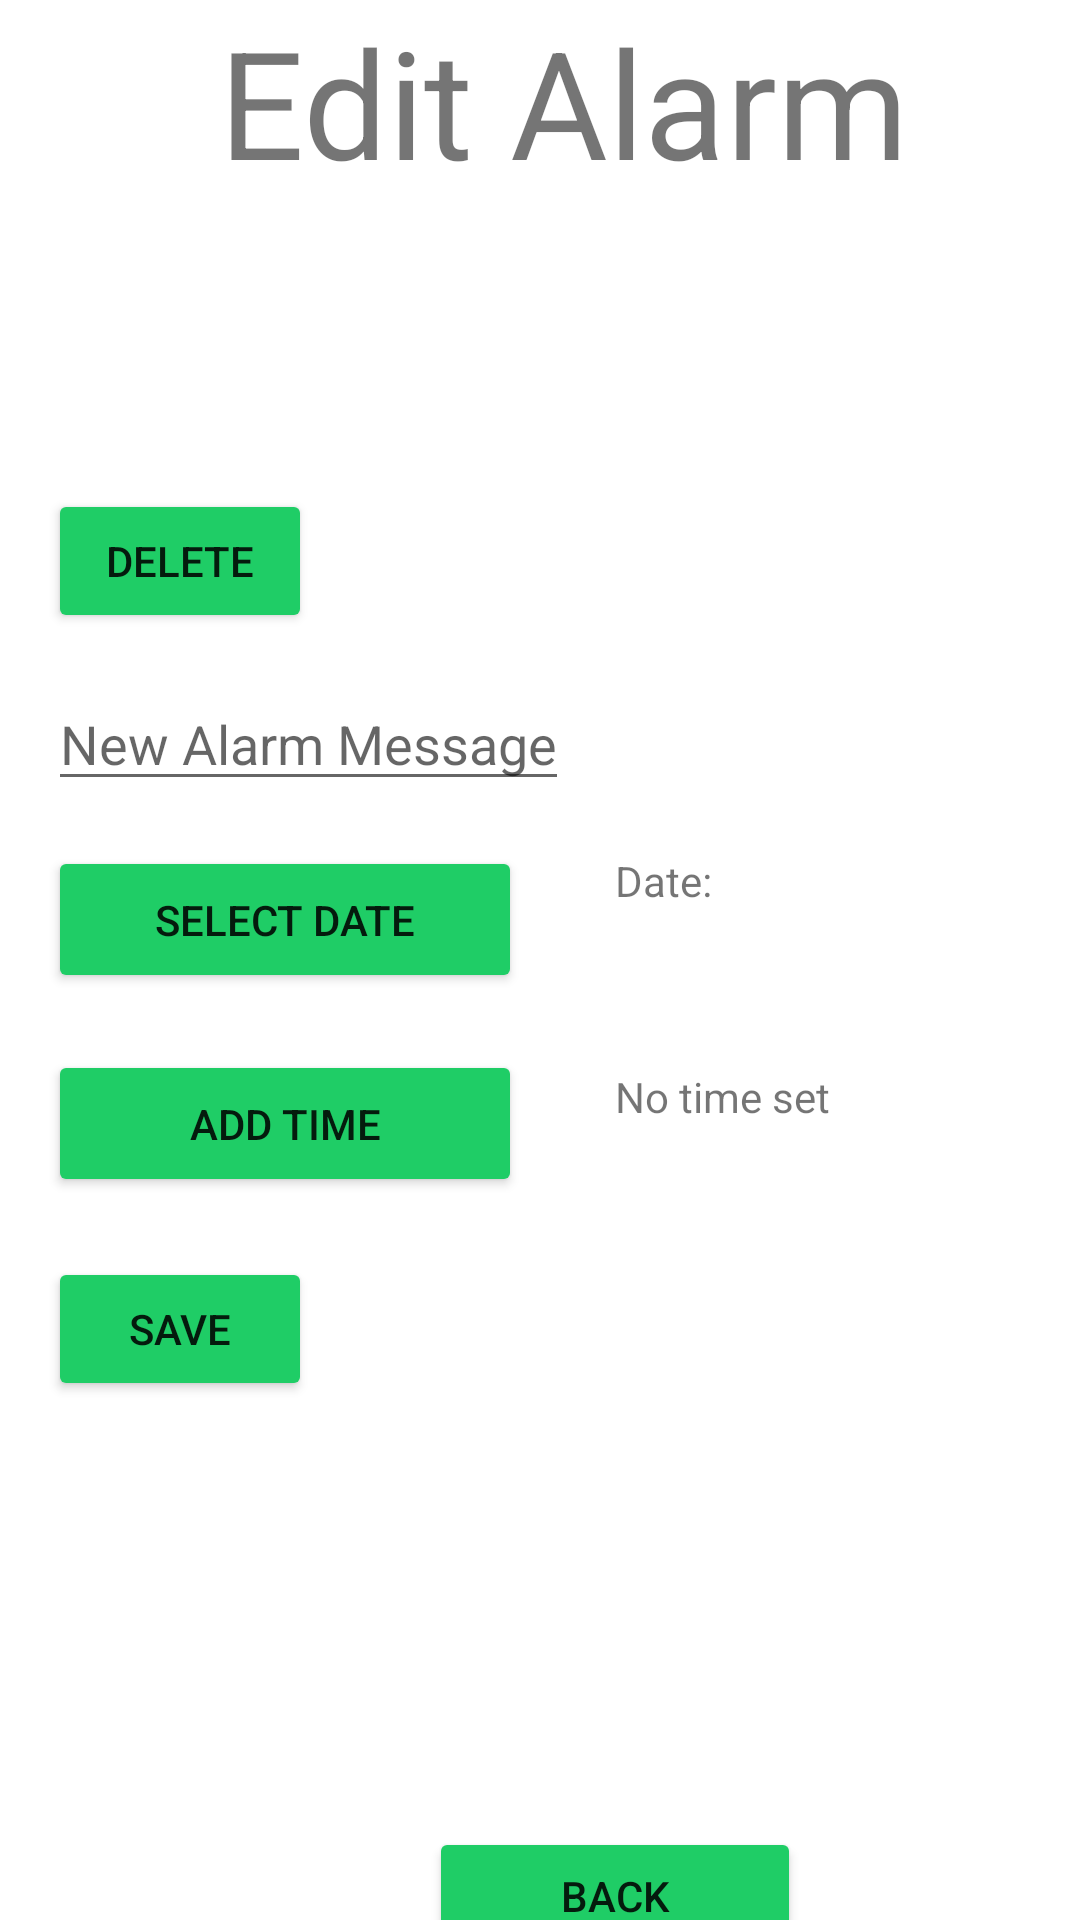

Here is an Android app screen rendered from its layout file. Give the layout XML and the strings, colors and styles it references.
<!-- AndroidManifest.xml: application theme Theme.FISEV2Concierge -->
<!-- res/layout/edit_alarm_view.xml -->
<?xml version="1.0" encoding="utf-8"?>

<androidx.constraintlayout.widget.ConstraintLayout
    xmlns:android="http://schemas.android.com/apk/res/android"
    xmlns:app="http://schemas.android.com/apk/res-auto"
    xmlns:tools="http://schemas.android.com/tools"
    android:layout_width="match_parent"
    android:layout_height="match_parent">

    <TextView
        android:id="@+id/editAlarmView"
        android:layout_width="wrap_content"
        android:layout_height="wrap_content"
        android:text="Edit Alarm"
        android:textSize="50sp"
        app:layout_constraintBottom_toTopOf="@+id/guideline26"
        app:layout_constraintEnd_toEndOf="parent"
        app:layout_constraintStart_toStartOf="@+id/guideline23" />

    <EditText
        android:id="@+id/editAlarmText"
        android:layout_width="wrap_content"
        android:layout_height="wrap_content"
        android:hint="New Alarm Message"
        app:layout_constraintBottom_toTopOf="@+id/guideline27"
        app:layout_constraintEnd_toStartOf="@+id/guideline24"
        app:layout_constraintHorizontal_bias="0.0"
        app:layout_constraintStart_toStartOf="@+id/guideline23" />

    <Button
        android:id="@+id/alarmTimeButton"
        android:layout_width="158dp"
        android:layout_height="49dp"
        android:text="Add time"
        app:backgroundTint="#1FCD66"
        app:layout_constraintBottom_toTopOf="@+id/guideline29"
        app:layout_constraintEnd_toStartOf="@+id/guideline24"
        app:layout_constraintHorizontal_bias="0.0"
        app:layout_constraintStart_toStartOf="@+id/guideline23" />

    <Button
        android:id="@+id/selectDateButton"
        android:layout_width="158dp"
        android:layout_height="49dp"
        android:text="Select date"
        app:backgroundTint="#1FCD66"
        app:layout_constraintBottom_toTopOf="@+id/guideline28"
        app:layout_constraintEnd_toStartOf="@+id/guideline24"
        app:layout_constraintHorizontal_bias="0.0"
        app:layout_constraintStart_toStartOf="@+id/guideline23" />

    <TextView
        android:id="@+id/dateSelectedText"
        android:layout_width="wrap_content"
        android:layout_height="wrap_content"
        android:layout_marginBottom="28dp"
        android:text="Date: "
        app:layout_constraintBottom_toTopOf="@+id/guideline28"
        app:layout_constraintStart_toStartOf="@+id/guideline24" />

    <TextView
        android:id="@+id/timeSelectedText"
        android:layout_width="wrap_content"
        android:layout_height="wrap_content"
        android:layout_marginBottom="24dp"
        android:text="No time set"
        app:layout_constraintBottom_toTopOf="@+id/guideline29"
        app:layout_constraintStart_toStartOf="@+id/guideline24"
        app:layout_constraintTop_toTopOf="@+id/remindersViewTitle"
        app:layout_constraintVertical_bias="0.296" />

    <Button
        android:id="@+id/saveAlarmButton"
        android:layout_width="wrap_content"
        android:layout_height="wrap_content"
        android:text="Save"
        app:backgroundTint="#1FCD66"
        app:layout_constraintBottom_toTopOf="@+id/guideline30"
        app:layout_constraintEnd_toStartOf="@+id/guideline24"
        app:layout_constraintHorizontal_bias="0.0"
        app:layout_constraintStart_toStartOf="@+id/guideline23" />

    <Button
        android:id="@+id/deleteAlarmButton"
        android:layout_width="wrap_content"
        android:layout_height="wrap_content"
        android:text="Delete"
        app:backgroundTint="#1FCD66"
        app:layout_constraintBottom_toTopOf="@+id/guideline25"
        app:layout_constraintEnd_toStartOf="@+id/guideline24"
        app:layout_constraintHorizontal_bias="0.0"
        app:layout_constraintStart_toStartOf="@+id/guideline23" />

    <Button
        android:id="@+id/backButton"
        android:layout_width="124dp"
        android:layout_height="46dp"
        android:text="Back"
        app:backgroundTint="#1FCD66"
        app:layout_constraintBottom_toTopOf="@+id/guideline33"
        app:layout_constraintEnd_toStartOf="@+id/guideline32"
        app:layout_constraintHorizontal_bias="0.498"
        app:layout_constraintStart_toStartOf="@+id/guideline31" />

    <ImageView
        android:id="@+id/imageView"
        android:layout_width="92dp"
        android:layout_height="44dp"
        android:layout_marginEnd="52dp"
        android:layout_marginRight="52dp"
        app:layout_constraintEnd_toStartOf="@+id/guideline31"
        app:layout_constraintTop_toTopOf="@+id/guideline34"
        app:srcCompat="@drawable/ibm_logo" />

    <ImageView
        android:id="@+id/imageView2"
        android:layout_width="74dp"
        android:layout_height="36dp"
        android:layout_marginStart="68dp"
        android:layout_marginLeft="68dp"
        android:layout_marginTop="8dp"
        app:layout_constraintStart_toStartOf="@+id/guideline32"
        app:layout_constraintTop_toTopOf="@+id/guideline34"
        app:srcCompat="@drawable/ucl_logo" />

    <androidx.constraintlayout.widget.Guideline
        android:id="@+id/guideline23"
        android:layout_width="wrap_content"
        android:layout_height="wrap_content"
        android:orientation="vertical"
        app:layout_constraintGuide_begin="16dp" />

    <androidx.constraintlayout.widget.Guideline
        android:id="@+id/guideline24"
        android:layout_width="wrap_content"
        android:layout_height="wrap_content"
        android:orientation="vertical"
        app:layout_constraintGuide_begin="205dp" />

    <androidx.constraintlayout.widget.Guideline
        android:id="@+id/guideline25"
        android:layout_width="wrap_content"
        android:layout_height="wrap_content"
        android:orientation="horizontal"
        app:layout_constraintGuide_begin="211dp" />

    <androidx.constraintlayout.widget.Guideline
        android:id="@+id/guideline26"
        android:layout_width="wrap_content"
        android:layout_height="wrap_content"
        android:orientation="horizontal"
        app:layout_constraintGuide_begin="67dp" />

    <androidx.constraintlayout.widget.Guideline
        android:id="@+id/guideline27"
        android:layout_width="wrap_content"
        android:layout_height="wrap_content"
        android:orientation="horizontal"
        app:layout_constraintGuide_begin="267dp" />

    <androidx.constraintlayout.widget.Guideline
        android:id="@+id/guideline28"
        android:layout_width="wrap_content"
        android:layout_height="wrap_content"
        android:orientation="horizontal"
        app:layout_constraintGuide_begin="331dp" />

    <androidx.constraintlayout.widget.Guideline
        android:id="@+id/guideline29"
        android:layout_width="wrap_content"
        android:layout_height="wrap_content"
        android:orientation="horizontal"
        app:layout_constraintGuide_begin="399dp" />

    <androidx.constraintlayout.widget.Guideline
        android:id="@+id/guideline30"
        android:layout_width="wrap_content"
        android:layout_height="wrap_content"
        android:orientation="horizontal"
        app:layout_constraintGuide_begin="467dp" />

    <androidx.constraintlayout.widget.Guideline
        android:id="@+id/guideline31"
        android:layout_width="wrap_content"
        android:layout_height="wrap_content"
        android:orientation="vertical"
        app:layout_constraintGuide_begin="143dp" />

    <androidx.constraintlayout.widget.Guideline
        android:id="@+id/guideline32"
        android:layout_width="wrap_content"
        android:layout_height="wrap_content"
        android:orientation="vertical"
        app:layout_constraintGuide_begin="267dp" />

    <androidx.constraintlayout.widget.Guideline
        android:id="@+id/guideline33"
        android:layout_width="wrap_content"
        android:layout_height="wrap_content"
        android:orientation="horizontal"
        app:layout_constraintGuide_begin="655dp" />

    <androidx.constraintlayout.widget.Guideline
        android:id="@+id/guideline34"
        android:layout_width="wrap_content"
        android:layout_height="wrap_content"
        android:orientation="horizontal"
        app:layout_constraintGuide_begin="687dp" />

</androidx.constraintlayout.widget.ConstraintLayout>
<!-- resources referenced by this layout -->
<resources>
  <style name="Theme.FISEV2Concierge" parent="Theme.MaterialComponents.DayNight.NoActionBar">
          
          <item name="colorPrimary">@color/custom_blue</item>
          <item name="colorPrimaryVariant">@color/custom_blue</item>
          <item name="colorOnPrimary">@color/white</item>
          
          <item name="colorSecondary">@color/teal_200</item>
          <item name="colorSecondaryVariant">@color/teal_700</item>
          <item name="colorOnSecondary">@color/black</item>
          
          <item name="android:statusBarColor" tools:targetApi="l">?attr/colorPrimaryVariant</item>
          
      </style>
  <color name="custom_blue">#0e62fe</color>color&gt;
  <color name="white">#FFFFFFFF</color>
  <color name="teal_200">#FF03DAC5</color>
  <color name="teal_700">#FF018786</color>
  <color name="black">#FF000000</color>
</resources>
